Run: headless pygame with SDL's dummy video driver; simulated clock (each Clock.tick advances the game by its frame time, no real sleeping); random seed 0; keys injected as events and as key.get_pressed() state; no mouse input; restart key RETURN tapped at the start of phases 3 and 4.
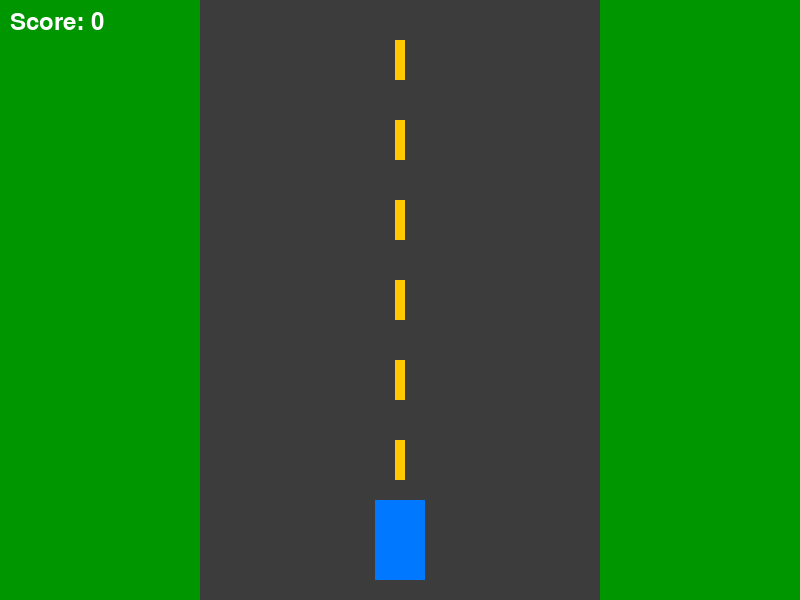
Frame 1 of 4 · flips 1–60 · no input
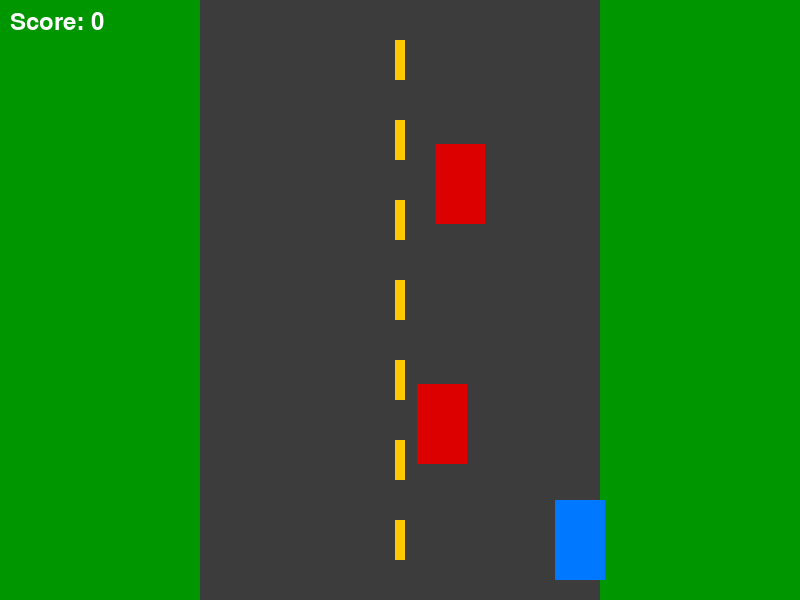
Frame 2 of 4 · flips 61–180 · tapped SPACE, RETURN · held RIGHT (→), D
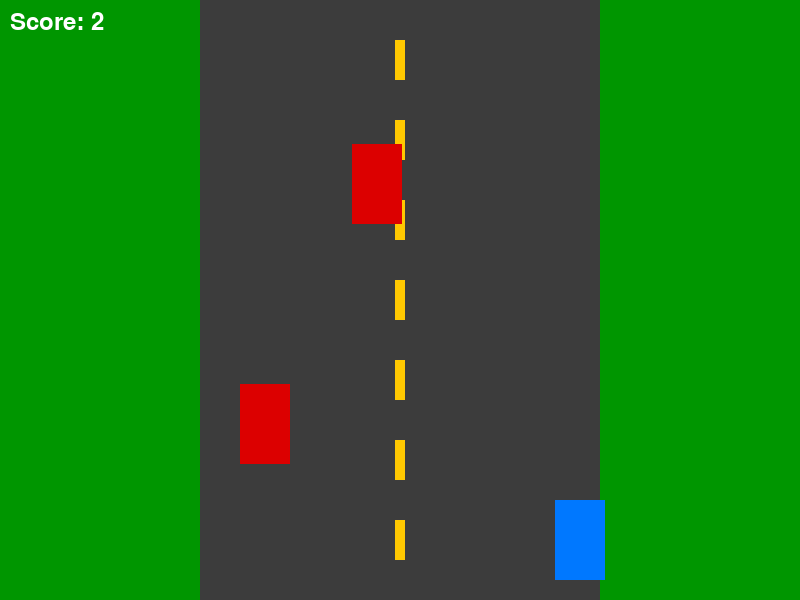
Frame 3 of 4 · flips 181–300 · tapped RETURN · held DOWN (↓), S
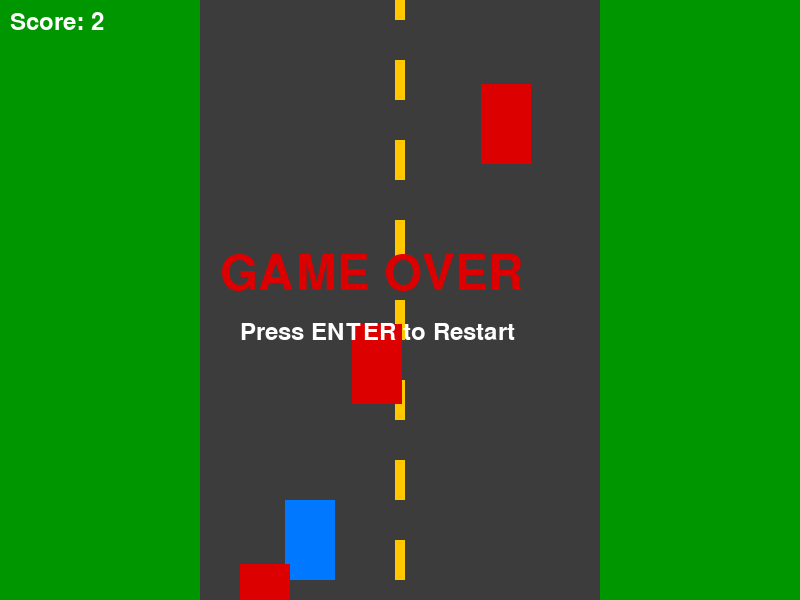
Frame 4 of 4 · flips 301–420 · tapped RETURN · held LEFT (←), A, UP (↑), W

The pygame program that drew these frames:

import pygame
import random

pygame.init()

# ================= SCREEN =================
WIDTH, HEIGHT = 800, 600
screen = pygame.display.set_mode((WIDTH, HEIGHT))
pygame.display.set_caption("2D Racing Game")
clock = pygame.time.Clock()

# ================= COLORS =================
WHITE = (255, 255, 255)
GRAY = (60, 60, 60)
YELLOW = (255, 200, 0)
RED = (220, 0, 0)
BLUE = (0, 120, 255)
BLACK = (0, 0, 0)

# ================= FONTS =================
font = pygame.font.SysFont(None, 36)
big_font = pygame.font.SysFont(None, 72)

# ================= ROAD =================
road_width = 400
road_x = WIDTH // 2 - road_width // 2

# ================= PLAYER CAR =================
player = pygame.Rect(road_x + road_width // 2 - 25, HEIGHT - 100, 50, 80)
player_speed = 6   # 🔧 CHANGE PLAYER SPEED HERE

# ================= ENEMY CARS =================
enemies = []
enemy_speed = 4    # 🔧 BASE ENEMY SPEED
spawn_rate = 60    # 🔧 LOWER = MORE CARS

# ================= GAME VARIABLES =================
score = 0
game_over = False
frame_count = 0
road_offset = 0

# ================= FUNCTIONS =================
def spawn_enemy():
    x = random.randint(road_x + 20, road_x + road_width - 60)
    enemies.append(pygame.Rect(x, -100, 50, 80))

def reset_game():
    global enemies, score, game_over, frame_count, enemy_speed
    enemies = []
    score = 0
    game_over = False
    frame_count = 0
    enemy_speed = 4
    player.centerx = road_x + road_width // 2

# ================= GAME LOOP =================
running = True
while running:
    clock.tick(60)
    screen.fill(GREEN := (0, 150, 0))

    # ================= EVENTS =================
    for event in pygame.event.get():
        if event.type == pygame.QUIT:
            running = False

        if event.type == pygame.KEYDOWN and game_over:
            if event.key == pygame.K_RETURN:
                reset_game()

    if not game_over:
        # ================= PLAYER CONTROL =================
        keys = pygame.key.get_pressed()
        if keys[pygame.K_LEFT] and player.left > road_x:
            player.x -= player_speed
        if keys[pygame.K_RIGHT] and player.right < road_x + road_width:
            player.x += player_speed

        # ================= ROAD MOVEMENT =================
        road_offset += enemy_speed
        if road_offset >= 40:
            road_offset = 0

        # ================= SPAWN ENEMY =================
        frame_count += 1
        if frame_count % spawn_rate == 0:
            spawn_enemy()

        # ================= MOVE ENEMIES =================
        for enemy in enemies[:]:
            enemy.y += enemy_speed
            if enemy.top > HEIGHT:
                enemies.remove(enemy)
                score += 1

            if enemy.colliderect(player):
                game_over = True

        # ================= SPEED INCREASE =================
        if score % 5 == 0 and score != 0:
            enemy_speed = 4 + score // 5

    # ================= DRAW =================
    # Grass
    pygame.draw.rect(screen, GREEN, (0, 0, WIDTH, HEIGHT))

    # Road
    pygame.draw.rect(screen, GRAY, (road_x, 0, road_width, HEIGHT))

    # Road lines
    for y in range(-40, HEIGHT, 80):
        pygame.draw.rect(screen, YELLOW, (WIDTH//2 - 5, y + road_offset, 10, 40))

    # Player car
    pygame.draw.rect(screen, BLUE, player)

    # Enemy cars
    for enemy in enemies:
        pygame.draw.rect(screen, RED, enemy)

    # HUD
    screen.blit(font.render(f"Score: {score}", True, WHITE), (10, 10))

    if game_over:
        text = big_font.render("GAME OVER", True, RED)
        screen.blit(text, (WIDTH//2 - 180, HEIGHT//2 - 50))
        screen.blit(font.render("Press ENTER to Restart", True, WHITE),
                    (WIDTH//2 - 160, HEIGHT//2 + 20))

    pygame.display.update()

pygame.quit()
